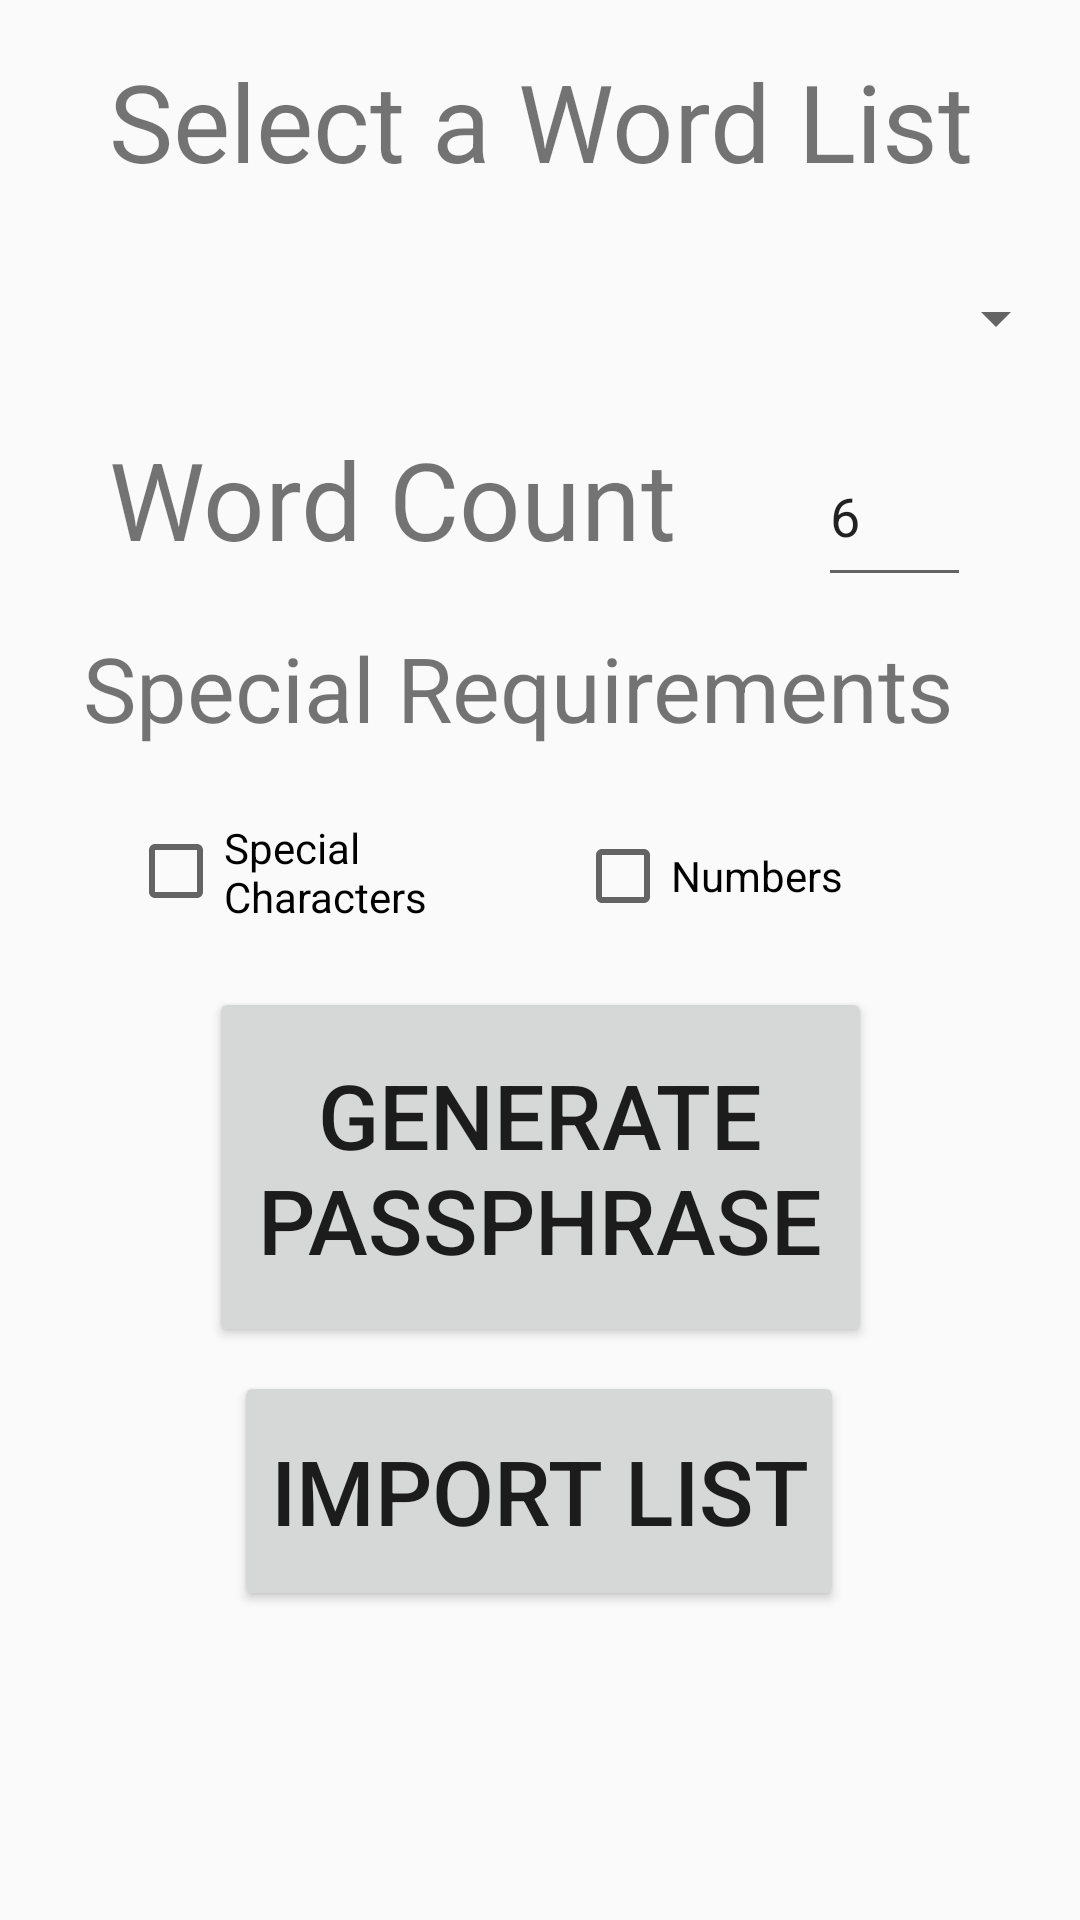

Android layout source for this screen:
<!-- AndroidManifest.xml: application theme AppTheme -->
<!-- res/layout/activity_main.xml -->
<?xml version="1.0" encoding="utf-8"?>
<android.support.constraint.ConstraintLayout xmlns:android="http://schemas.android.com/apk/res/android"
    xmlns:app="http://schemas.android.com/apk/res-auto"
    xmlns:tools="http://schemas.android.com/tools"
    android:layout_width="match_parent"
    android:layout_height="match_parent"
    tools:context=".MainActivity">

    <TextView
        android:id="@+id/textView2"
        android:layout_width="329dp"
        android:layout_height="46dp"
        android:layout_marginStart="16dp"
        android:layout_marginLeft="16dp"
        android:layout_marginTop="16dp"
        android:layout_marginEnd="16dp"
        android:layout_marginRight="16dp"
        android:foregroundGravity="center_vertical|center|center_horizontal"
        android:gravity="center"
        android:lineSpacingExtra="8sp"
        android:text="@string/home_word_list"
        android:textSize="36sp"
        app:layout_constraintEnd_toEndOf="parent"
        app:layout_constraintHorizontal_bias="0.32"
        app:layout_constraintStart_toStartOf="parent"
        app:layout_constraintTop_toTopOf="parent" />

    <Spinner
        android:id="@+id/spinner"
        android:layout_width="352dp"
        android:layout_height="56dp"
        android:layout_marginStart="16dp"
        android:layout_marginLeft="16dp"
        android:layout_marginTop="16dp"
        android:layout_marginEnd="16dp"
        android:layout_marginRight="16dp"
        android:entries="@array/example_1"
        android:spinnerMode="dropdown"
        android:visibility="visible"
        app:layout_constraintEnd_toEndOf="parent"
        app:layout_constraintStart_toStartOf="parent"
        app:layout_constraintTop_toBottomOf="@+id/textView2" />

    <TextView
        android:id="@+id/textView3"
        android:layout_width="208dp"
        android:layout_height="59dp"
        android:layout_marginStart="16dp"
        android:layout_marginLeft="16dp"
        android:layout_marginTop="8dp"
        android:lineSpacingExtra="8sp"
        android:text="@string/home_word_count"
        android:textSize="36sp"
        app:layout_constraintEnd_toStartOf="@+id/editText2"
        app:layout_constraintHorizontal_bias="0.5"
        app:layout_constraintStart_toStartOf="parent"
        app:layout_constraintTop_toBottomOf="@+id/spinner" />

    <EditText
        android:id="@+id/editText2"
        android:layout_width="51dp"
        android:layout_height="57dp"
        android:layout_marginStart="8dp"
        android:layout_marginLeft="8dp"
        android:layout_marginTop="8dp"
        android:layout_marginEnd="16dp"
        android:layout_marginRight="16dp"
        android:ems="10"
        android:hint="@string/home_word_count_default"
        android:inputType="number"
        android:text="@string/home_word_count_default"
        app:layout_constraintEnd_toEndOf="parent"
        app:layout_constraintHorizontal_bias="0.5"
        app:layout_constraintStart_toEndOf="@+id/textView3"
        app:layout_constraintTop_toBottomOf="@+id/spinner" />

    <TextView
        android:id="@+id/textView4"
        android:layout_width="305dp"
        android:layout_height="56dp"
        android:layout_marginStart="16dp"
        android:layout_marginLeft="16dp"
        android:layout_marginTop="8dp"
        android:layout_marginEnd="16dp"
        android:layout_marginRight="16dp"
        android:lineSpacingExtra="8sp"
        android:text="@string/home_special_reqs"
        android:textSize="30sp"
        app:layout_constraintEnd_toEndOf="parent"
        app:layout_constraintStart_toStartOf="parent"
        app:layout_constraintTop_toBottomOf="@+id/textView3" />

    <Button
        android:id="@+id/generate_phrase"
        android:layout_width="221dp"
        android:layout_height="120dp"
        android:layout_marginStart="16dp"
        android:layout_marginLeft="16dp"
        android:layout_marginTop="64dp"
        android:layout_marginEnd="16dp"
        android:layout_marginRight="16dp"
        android:onClick="generatePhrase"
        android:text="@string/home_generate_phrase_button"
        android:textSize="30sp"
        app:layout_constraintEnd_toEndOf="parent"
        app:layout_constraintStart_toStartOf="parent"
        app:layout_constraintTop_toBottomOf="@+id/textView4" />

    <Button
        android:id="@+id/import_list"
        android:layout_width="wrap_content"
        android:layout_height="80dp"
        android:layout_marginStart="8dp"
        android:layout_marginLeft="8dp"
        android:layout_marginTop="8dp"
        android:layout_marginEnd="8dp"
        android:layout_marginRight="8dp"
        android:lineSpacingExtra="8sp"
        android:onClick="importList"
        android:text="@string/home_import_button"
        android:textSize="30sp"
        app:layout_constraintEnd_toEndOf="parent"
        app:layout_constraintHorizontal_bias="0.497"
        app:layout_constraintStart_toStartOf="parent"
        app:layout_constraintTop_toBottomOf="@+id/generate_phrase" />

    <CheckBox
        android:id="@+id/check_char"
        android:layout_width="133dp"
        android:layout_height="35dp"
        android:layout_marginStart="48dp"
        android:layout_marginLeft="48dp"
        android:layout_marginTop="8dp"
        android:layout_marginEnd="8dp"
        android:layout_marginRight="8dp"
        android:text="@string/home_special_chars"
        android:textSize="14sp"
        app:layout_constraintEnd_toStartOf="@+id/check_num"
        app:layout_constraintHorizontal_bias="0.5"
        app:layout_constraintStart_toStartOf="parent"
        app:layout_constraintTop_toBottomOf="@+id/textView4" />

    <CheckBox
        android:id="@+id/check_num"
        android:layout_width="126dp"
        android:layout_height="38dp"
        android:layout_marginStart="8dp"
        android:layout_marginLeft="8dp"
        android:layout_marginTop="8dp"
        android:layout_marginEnd="48dp"
        android:layout_marginRight="48dp"
        android:text="@string/home_special_numbers"
        android:textSize="14sp"
        app:layout_constraintEnd_toEndOf="parent"
        app:layout_constraintHorizontal_bias="0.5"
        app:layout_constraintStart_toEndOf="@+id/check_char"
        app:layout_constraintTop_toBottomOf="@+id/textView4" />

</android.support.constraint.ConstraintLayout>
<!-- resources referenced by this layout -->
<resources>
  <string-array name="example_1">example</string-array>
  <string name="home_generate_phrase_button">Generate Passphrase</string>
  <string name="home_import_button">Import List</string>
  <string name="home_special_chars">Special Characters</string>
  <string name="home_special_numbers">Numbers</string>
  <string name="home_special_reqs">Special Requirements</string>
  <string name="home_word_count">Word Count</string>
  <string name="home_word_count_default">6</string>
  <string name="home_word_list">Select a Word List</string>
  <style name="AppTheme" parent="Theme.AppCompat.Light.DarkActionBar">
          
          <item name="colorPrimary">@color/colorPrimary</item>
          <item name="colorPrimaryDark">@color/colorPrimaryDark</item>
          <item name="colorAccent">@color/colorAccent</item>
      </style>
  <color name="colorPrimary">#001685</color>
  <color name="colorPrimaryDark">#00574B</color>
  <color name="colorAccent">#1B3AD8</color>
</resources>
